Run: headless pygame with SDL's dummy video driver; simulated clock (each Clock.tick advances the game by its frame time, no real sleeping); random seed 0; keys injected as events and as key.get_pressed() state; no mouse input.
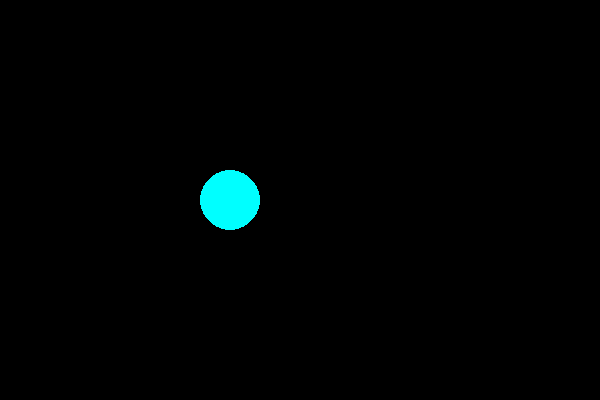
Frame 1 of 4 · flips 1–60 · no input
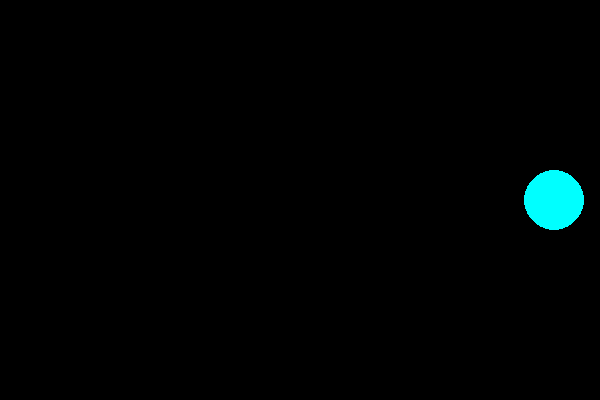
Frame 2 of 4 · flips 61–180 · tapped SPACE, RETURN · held RIGHT (→), D
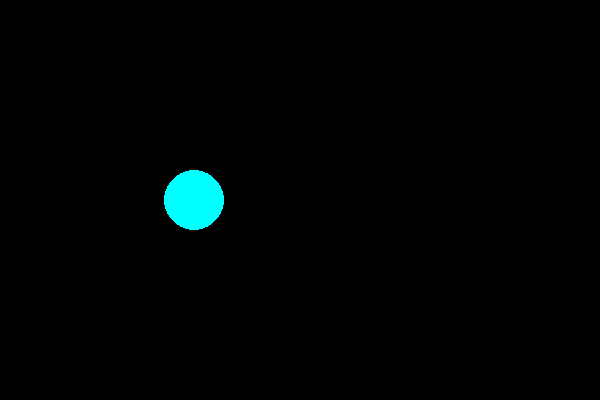
Frame 3 of 4 · flips 181–300 · held DOWN (↓), S
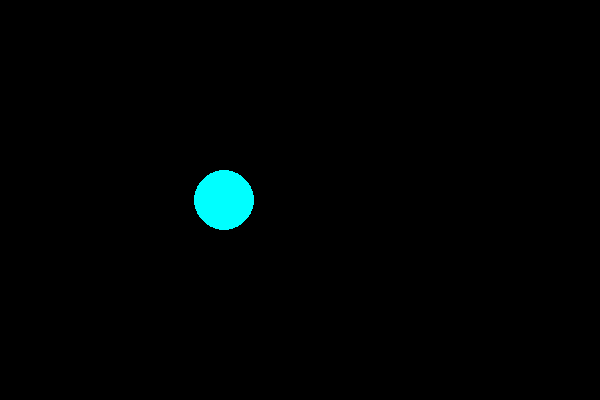
Frame 4 of 4 · flips 301–420 · held LEFT (←), A, UP (↑), W

The pygame program that drew these frames:

import pygame
import sys

# Initialize pygame
pygame.init()

# Screen settings
width, height = 600, 400
screen = pygame.display.set_mode((width, height))
pygame.display.set_caption("Animated Circle")

# Circle properties
x = 50
y = height // 2
radius = 30
speed = 3

clock = pygame.time.Clock()

# Main loop
while True:
    for event in pygame.event.get():
        if event.type == pygame.QUIT:
            pygame.quit()
            sys.exit()

    # Move circle
    x += speed
    if x > width - radius or x < radius:
        speed = -speed  # Bounce effect

    # Clear screen
    screen.fill((0, 0, 0))

    # Draw circle
    pygame.draw.circle(screen, (0, 255, 255), (x, y), radius)

    pygame.display.flip()
    clock.tick(60)
